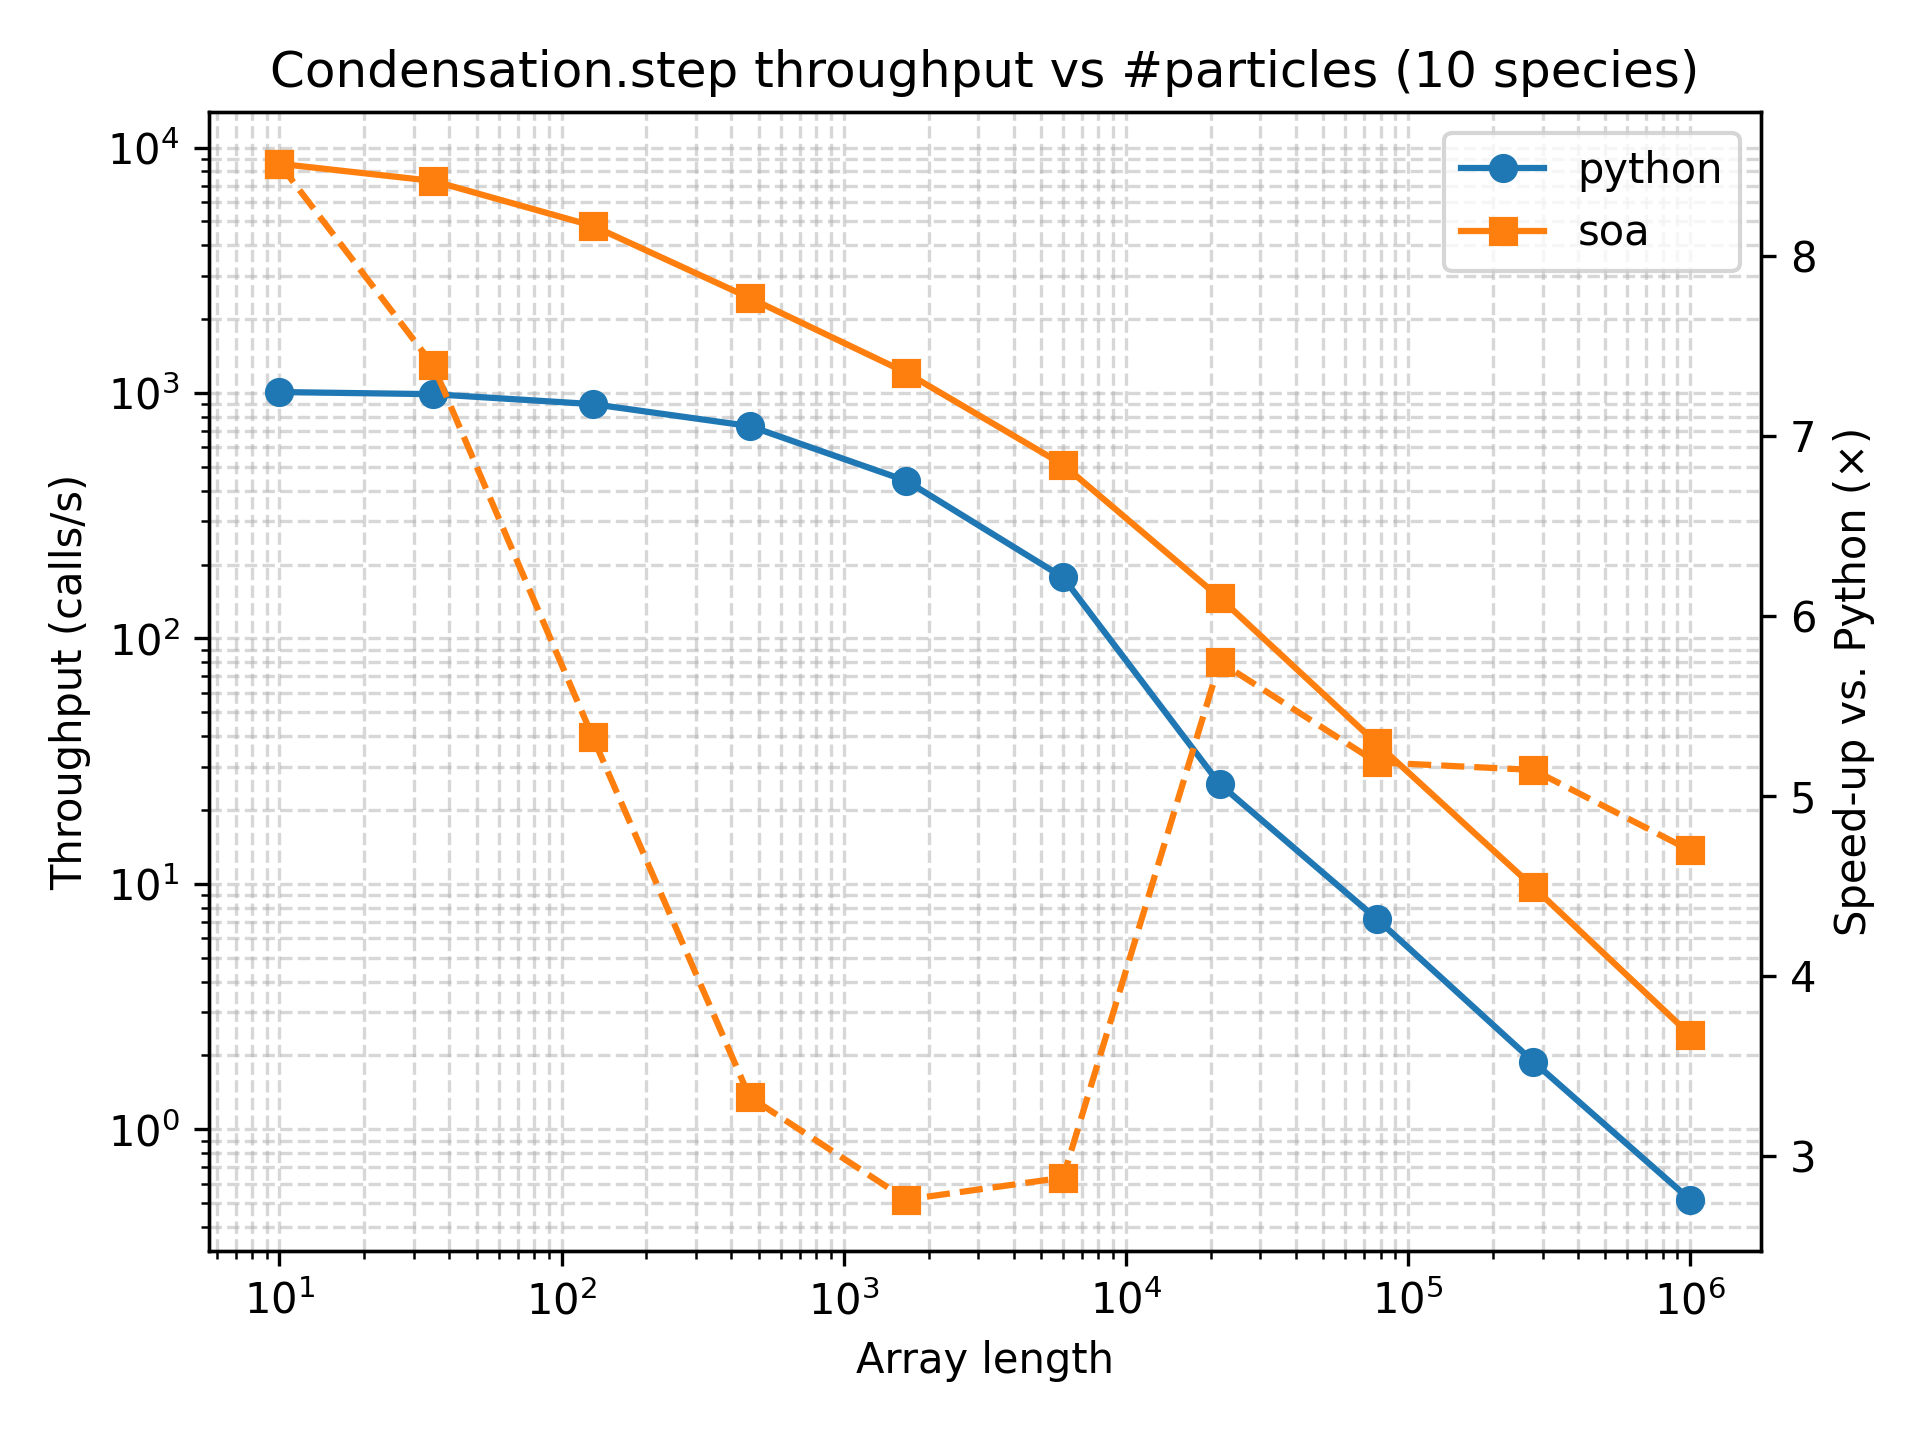

Values plotted in this chart, from the file beside it:
array_length, python_function_calls, python_min_time_s, python_max_time_s, python_mean_time_s, python_mode_time_s, python_median_time_s, python_std_time_s, python_throughput_calls_per_s, python_cycles_per_call, python_flops_per_call, python_flops_per_cycle, soa_function_calls, soa_min_time_s, soa_max_time_s, soa_mean_time_s, soa_mode_time_s, soa_median_time_s, soa_std_time_s, soa_throughput_calls_per_s, soa_cycles_per_call, soa_flops_per_call, soa_flops_per_cycle
10, 1711, 0.0009914, 0.007679, 0.001168, 0.001034, 0.001053, 0.0003324, 1009, 2969243, 1, 3.3678617748698914e-07, 8061, 0.0001165, 0.1972, 0.0002459, 0.0001688, 0.000205, 0.002239, 8584, 348918, 1, 2.866007007387133e-06
35, 1700, 0.001011, 0.01185, 0.001176, 0.001035, 0.001054, 0.0004138, 988.8, 3028843, 1, 3.301590194409187e-07, 7838, 0.0001368, 0.1912, 0.0002529, 0.0002147, 0.0002229, 0.002157, 7310, 409716, 1, 2.4407150318757382e-06
129, 1440, 0.00111, 0.005721, 0.001388, 0.001152, 0.001184, 0.0004783, 900.7, 3325348, 1, 3.0072036058776997e-07, 5779, 0.0002085, 0.2708, 0.000344, 0.0002622, 0.0002779, 0.003571, 4796, 624458, 1, 1.6013900065256642e-06
464, 1311, 0.001364, 0.006133, 0.001524, 0.001392, 0.001399, 0.0003967, 733.3, 4084282, 1, 2.4484110607949034e-07, 3821, 0.0004099, 0.1528, 0.0005215, 0.0004598, 0.0004716, 0.002464, 2440, 1227650, 1, 8.145640799233984e-07
1668, 823, 0.00228, 0.01703, 0.002431, 0.002328, 0.002332, 0.0005877, 438.7, 6827402, 1, 1.4646859815783515e-07, 1920, 0.000827, 0.1726, 0.00104, 0.0009224, 0.0009345, 0.003918, 1209, 2476865, 1, 4.0373617455937244e-07
5994, 333, 0.005641, 0.01304, 0.006012, 0.005772, 0.005807, 0.0006362, 177.3, 16895993, 1, 5.918563058116797e-08, 837, 0.00196, 0.1626, 0.00239, 0.002357, 0.002183, 0.005546, 510.2, 5870200, 1, 1.7035194712275562e-07
21544, 47, 0.03925, 0.06588, 0.04256, 0.04832, 0.04043, 0.005483, 25.48, 117539673, 1, 8.507765677943628e-09, 243, 0.006833, 0.1732, 0.008246, 0.1732, 0.007503, 0.01064, 146.4, 20464236, 1, 4.886573825673238e-08
77426, 13, 0.1387, 0.1763, 0.1541, 0.1439, 0.151, 0.01121, 7.21, 415372357, 1, 2.4074784543257414e-09, 62, 0.02675, 0.1868, 0.03262, 0.1868, 0.02997, 0.01999, 37.39, 80107564, 1, 1.2483215614425526e-08
278255, 5, 0.5296, 0.5837, 0.5542, 0.5837, 0.545, 0.02653, 1.888, 1586156492, 1, 6.304548162356056e-10, 17, 0.103, 0.2777, 0.119, 0.2777, 0.1087, 0.04106, 9.711, 308408028, 1, 3.242457742957233e-09
1000000, 5, 1.933, 2.174, 2.014, 1.933, 1.967, 0.09872, 0.5174, 5788536234, 1, 1.727552458275547e-10, 5, 0.4115, 0.5826, 0.4519, 0.5826, 0.4178, 0.0735, 2.43, 1232583864, 1, 8.113038221632926e-10
